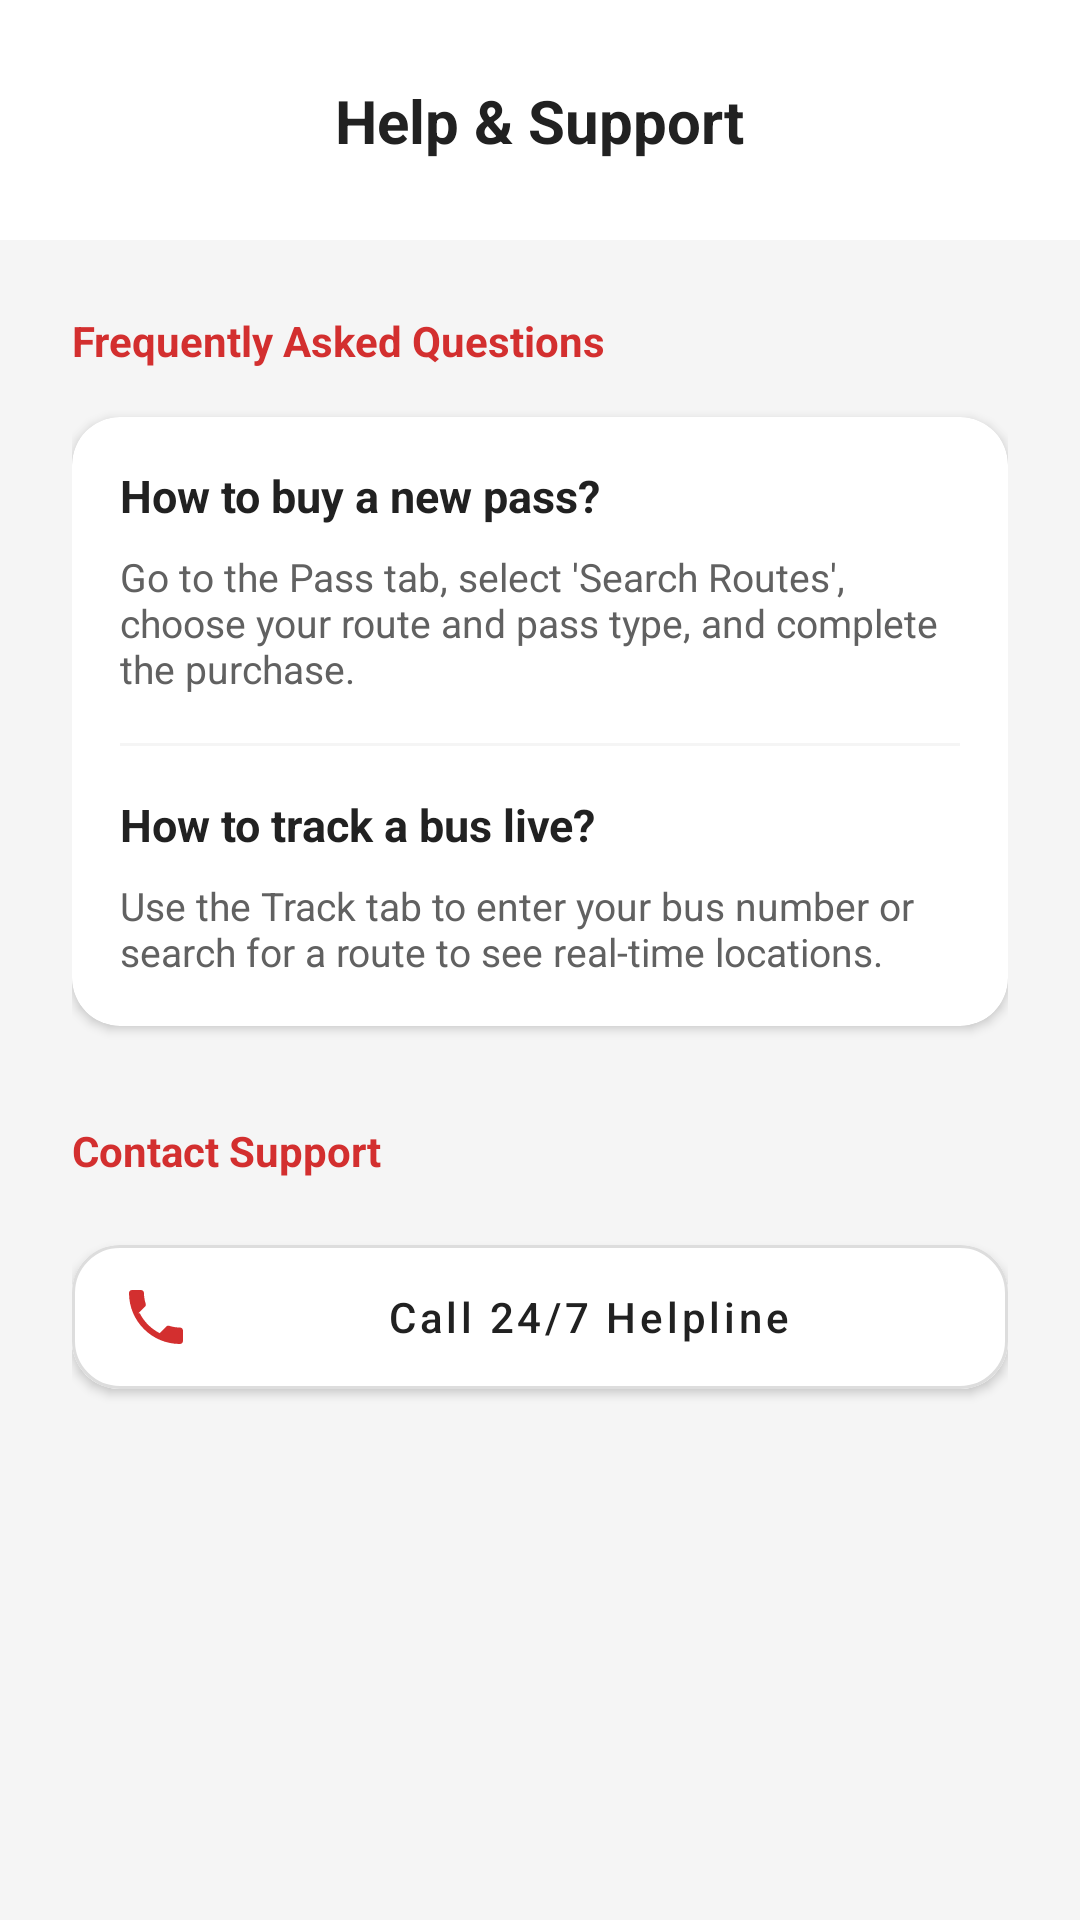

Produce the Android XML layout that renders to this screen, including the resource entries it uses.
<!-- AndroidManifest.xml: application theme Theme.SmartBus -->
<!-- res/layout/fragment_help.xml -->
<?xml version="1.0" encoding="utf-8"?>
<androidx.constraintlayout.widget.ConstraintLayout xmlns:android="http://schemas.android.com/apk/res/android"
    xmlns:app="http://schemas.android.com/apk/res-auto"
    android:layout_width="match_parent"
    android:layout_height="match_parent"
    android:background="@color/background_off_white"
    android:clickable="true"
    android:focusable="true">

    <View
        android:id="@+id/help_header"
        android:layout_width="match_parent"
        android:layout_height="80dp"
        android:background="@color/accent_white"
        app:layout_constraintTop_toTopOf="parent" />

    <ImageView
        android:id="@+id/btn_back"
        android:layout_width="48dp"
        android:layout_height="48dp"
        android:layout_marginStart="8dp"
        android:padding="12dp"
        android:src="@drawable/ic_expand_more"
        android:rotation="90"
        app:layout_constraintBottom_toBottomOf="@+id/help_header"
        app:layout_constraintStart_toStartOf="parent"
        app:layout_constraintTop_toTopOf="parent"
        app:tint="@color/text_primary" />

    <TextView
        android:layout_width="wrap_content"
        android:layout_height="wrap_content"
        android:text="Help &amp; Support"
        android:textColor="@color/text_primary"
        android:textSize="20sp"
        android:textStyle="bold"
        app:layout_constraintBottom_toBottomOf="@+id/help_header"
        app:layout_constraintEnd_toEndOf="parent"
        app:layout_constraintStart_toStartOf="parent"
        app:layout_constraintTop_toTopOf="parent" />

    <ScrollView
        android:layout_width="match_parent"
        android:layout_height="0dp"
        app:layout_constraintBottom_toBottomOf="parent"
        app:layout_constraintTop_toBottomOf="@+id/help_header">

        <LinearLayout
            android:layout_width="match_parent"
            android:layout_height="wrap_content"
            android:orientation="vertical"
            android:padding="24dp">

            <TextView
                android:layout_width="wrap_content"
                android:layout_height="wrap_content"
                android:text="Frequently Asked Questions"
                android:textColor="@color/primary_red"
                android:textSize="14sp"
                android:textStyle="bold" />

            <com.google.android.material.card.MaterialCardView
                android:layout_width="match_parent"
                android:layout_height="wrap_content"
                android:layout_marginTop="16dp"
                app:cardCornerRadius="16dp"
                app:cardElevation="2dp">

                <LinearLayout
                    android:layout_width="match_parent"
                    android:layout_height="wrap_content"
                    android:orientation="vertical"
                    android:padding="16dp">

                    <TextView
                        android:layout_width="wrap_content"
                        android:layout_height="wrap_content"
                        android:text="How to buy a new pass?"
                        android:textColor="@color/text_primary"
                        android:textSize="15sp"
                        android:textStyle="bold" />

                    <TextView
                        android:layout_width="match_parent"
                        android:layout_height="wrap_content"
                        android:layout_marginTop="8dp"
                        android:text="Go to the Pass tab, select 'Search Routes', choose your route and pass type, and complete the purchase."
                        android:textColor="@color/text_secondary"
                        android:textSize="13sp" />

                    <View android:layout_width="match_parent" android:layout_height="1dp" android:layout_marginVertical="16dp" android:background="#F5F5F5" />

                    <TextView
                        android:layout_width="wrap_content"
                        android:layout_height="wrap_content"
                        android:text="How to track a bus live?"
                        android:textColor="@color/text_primary"
                        android:textSize="15sp"
                        android:textStyle="bold" />

                    <TextView
                        android:layout_width="match_parent"
                        android:layout_height="wrap_content"
                        android:layout_marginTop="8dp"
                        android:text="Use the Track tab to enter your bus number or search for a route to see real-time locations."
                        android:textColor="@color/text_secondary"
                        android:textSize="13sp" />

                </LinearLayout>
            </com.google.android.material.card.MaterialCardView>

            <TextView
                android:layout_width="wrap_content"
                android:layout_height="wrap_content"
                android:layout_marginTop="32dp"
                android:text="Contact Support"
                android:textColor="@color/primary_red"
                android:textSize="14sp"
                android:textStyle="bold" />

            <com.google.android.material.button.MaterialButton
                android:layout_width="match_parent"
                android:layout_height="60dp"
                android:layout_marginTop="16dp"
                android:backgroundTint="@color/accent_white"
                android:text="Call 24/7 Helpline"
                android:textAllCaps="false"
                android:textColor="@color/text_primary"
                app:cornerRadius="16dp"
                app:icon="@drawable/ic_phone"
                app:iconTint="@color/primary_red"
                app:strokeColor="#DDDDDD"
                app:strokeWidth="1dp" />

        </LinearLayout>
    </ScrollView>
</androidx.constraintlayout.widget.ConstraintLayout>
<!-- resources referenced by this layout -->
<resources>
  <color name="accent_white">#FFFFFF</color>
  <color name="background_off_white">#F5F5F5</color>
  <color name="primary_red">#D32F2F</color>
  <color name="text_primary">#212121</color>
  <color name="text_secondary">#616161</color>
  <!-- drawable ic_phone (drawable) -->
  <vector xmlns:android="http://schemas.android.com/apk/res/android"
      android:width="24dp"
      android:height="24dp"
      android:viewportWidth="24.0"
      android:viewportHeight="24.0">
      <path
          android:fillColor="#000000"
          android:pathData="M6.62,10.79c1.44,2.83 3.76,5.14 6.59,6.59l2.2,-2.2c0.27,-0.27 0.67,-0.36 1.02,-0.24 1.12,0.37 2.33,0.57 3.57,0.57 0.55,0 1,0.45 1,1V20c0,0.55 -0.45,1 -1,1 -9.39,0 -17,-7.61 -17,-17 0,-0.55 0.45,-1 1,-1H7c0.55,0 1,0.45 1,1 0,1.24 0.2,2.45 0.57,3.57 0.11,0.35 0.03,0.75 -0.25,1.02l-2.2,2.2z" />
  </vector>
  <style name="Theme.SmartBus" parent="Base.Theme.SmartBus" />
  <style name="Base.Theme.SmartBus" parent="Theme.MaterialComponents.DayNight.NoActionBar">
          <item name="colorPrimary">@color/primary_red</item>
          <item name="colorPrimaryVariant">@color/primary_dark_red</item>
          <item name="colorOnPrimary">@color/accent_white</item>
          <item name="colorSecondary">@color/accent_white</item>
          <item name="colorOnSecondary">@color/primary_dark_red</item>
          <item name="android:colorBackground">@color/background_off_white</item>
          <item name="colorSurface">@color/accent_white</item>
          <item name="colorOnSurface">@color/text_primary</item>
          <item name="android:statusBarColor">@color/primary_dark_red</item>
          <item name="android:navigationBarColor">@color/accent_white</item>
      </style>
  <color name="primary_dark_red">#B71C1C</color>
</resources>
